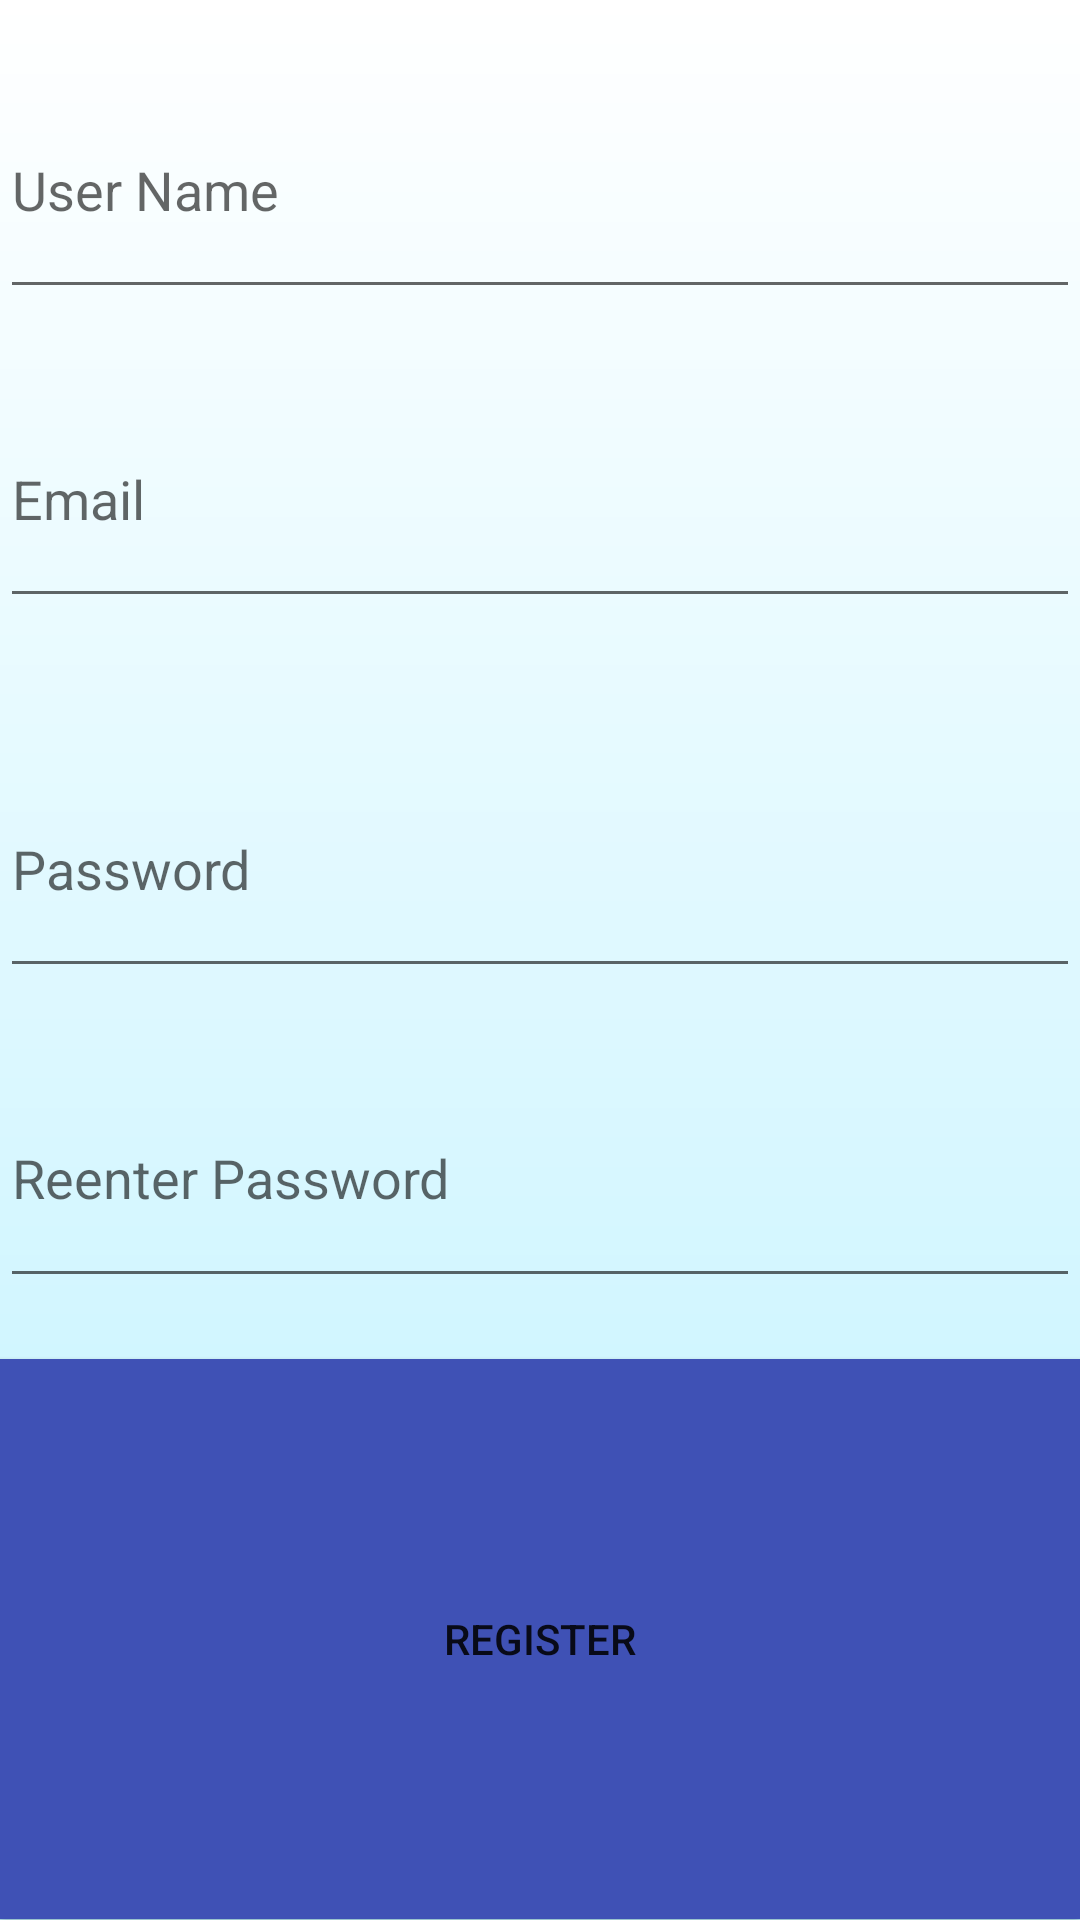

Write the Android layout XML for this screen, with the resource values it uses.
<!-- AndroidManifest.xml: application theme FullScreenTheme -->
<!-- res/layout/activity_registration.xml -->
<?xml version="1.0" encoding="utf-8"?>
<LinearLayout xmlns:android="http://schemas.android.com/apk/res/android"
    xmlns:app="http://schemas.android.com/apk/res-auto"
    xmlns:tools="http://schemas.android.com/tools"
    android:layout_width="match_parent"
    android:layout_height="match_parent"
    tools:context="pelican.pelican.LoginActivity"
    android:orientation="vertical"
    android:background="@drawable/gradient">
    <TextView
        android:layout_width="match_parent"
        android:layout_height="wrap_content"
        android:layout_weight="0.01"
        android:id="@+id/requireName"
        android:text="*"
        android:textColor="@android:color/holo_red_dark"
        android:visibility="invisible"/>
    <EditText
        android:layout_width="match_parent"
        android:layout_height="wrap_content"
        android:layout_weight="0.3"
        android:id="@+id/name"
        android:hint="User Name"/>

    <TextView
        android:layout_width="match_parent"
        android:layout_height="wrap_content"
        android:layout_weight="0.01"
        android:id="@+id/requireEmail"
        android:text="*"
        android:textColor="@android:color/holo_red_dark"
        android:visibility="invisible"/>
    <EditText
        android:layout_width="match_parent"
        android:layout_height="wrap_content"
        android:layout_weight="0.3"
        android:id="@+id/email"
        android:hint="Email"/>

    <TextView
        android:layout_width="match_parent"
        android:layout_height="wrap_content"
        android:layout_weight="0.01"
        android:id="@+id/passwdNoMatch"
        android:text="Password does not match"
        android:textColor="@android:color/holo_red_dark"
        android:visibility="invisible"/>

    <TextView
        android:layout_width="match_parent"
        android:layout_height="wrap_content"
        android:layout_weight="0.01"
        android:id="@+id/requirePassword1"
        android:text="*"
        android:textColor="@android:color/holo_red_dark"
        android:visibility="invisible"/>
    <EditText
        android:layout_width="match_parent"
        android:layout_height="wrap_content"
        android:layout_weight="0.3"
        android:id="@+id/password1"
        android:hint="Password"
        android:inputType="textPassword"/>

    <TextView
        android:layout_width="match_parent"
        android:layout_height="wrap_content"
        android:layout_weight="0.01"
        android:id="@+id/requirePassword2"
        android:text="*"
        android:textColor="@android:color/holo_red_dark"
        android:visibility="invisible"/>
    <EditText
        android:layout_width="match_parent"
        android:layout_height="wrap_content"
        android:layout_weight="0.3"
        android:id="@+id/password2"
        android:hint="Reenter Password"
        android:inputType="textPassword"/>

    <TextView
        android:layout_width="match_parent"
        android:layout_height="wrap_content"
        android:layout_weight="0.01"
        android:id="@+id/requireMessage"
        android:text="* Please fill in required fields"
        android:textColor="@android:color/holo_red_dark"
        android:visibility="invisible"/>
    <Button
        android:layout_width="match_parent"
        android:layout_height="wrap_content"
        android:layout_weight="1"
        android:background="@color/colorPrimary"
        android:text="Register"
        android:id="@+id/register"/>

</LinearLayout>
<!-- resources referenced by this layout -->
<resources>
  <color name="colorPrimary">#3F51B5</color>
  <!-- drawable gradient (drawable) -->
  <?xml version="1.0" encoding="utf-8"?>
  <shape xmlns:android="http://schemas.android.com/apk/res/android"
      android:shape="rectangle">
      <gradient
          android:startColor="@color/white"
          android:endColor="@color/lightblue"
          android:angle="-270" />
  </shape>
  <style name="FullScreenTheme" parent="AppTheme">
          <item name="android:windowTranslucentNavigation">true</item>
          <item name="android:windowTranslucentStatus">true</item>
      </style>
  <color name="white">#FFFFFF</color>
  <color name="lightblue">#BEF2FF</color>
  <style name="AppTheme" parent="Theme.AppCompat.Light.NoActionBar">
          
          <item name="colorPrimary">@color/colorPrimary</item>
          <item name="colorPrimaryDark">@color/colorPrimaryDark</item>
          <item name="colorAccent">@color/colorAccent</item>
      </style>
  <color name="colorPrimaryDark">#303F9F</color>
  <color name="colorAccent">#FF4081</color>
</resources>
